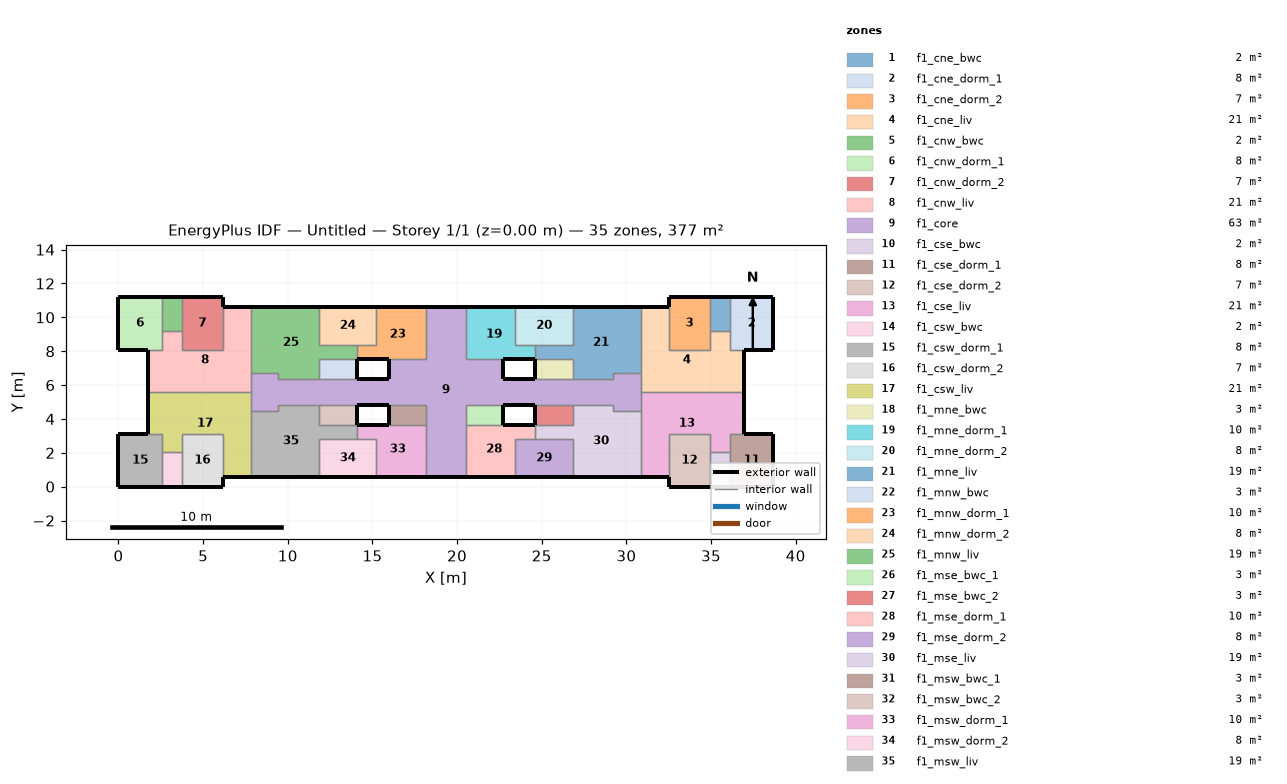
=== STOREY PLAN SPEC (per zone: floor XY polygon, exterior-wall plan segments, windows/doors) ===
zone 1: f1_cne_bwc  (2.4 m²)
  floor: (36.12, 11.20) (36.12, 9.17) (34.92, 9.17) (34.92, 11.20)
  exterior wall: (36.12, 11.20) – (34.92, 11.20)  [1.2 m]
  interior walls: 3
zone 2: f1_cne_dorm_1  (7.9 m²)
  floor: (38.68, 11.20) (38.68, 8.10) (36.12, 8.10) (36.12, 11.20)
  exterior wall: (36.95, 8.10) – (38.68, 8.10)  [1.7 m]
  exterior wall: (38.68, 8.10) – (38.68, 11.20)  [3.1 m]
  exterior wall: (38.68, 11.20) – (36.12, 11.20)  [2.6 m]
  interior walls: 3
zone 3: f1_cne_dorm_2  (7.4 m²)
  floor: (34.92, 11.20) (34.92, 8.10) (32.53, 8.10) (32.53, 11.20)
  exterior wall: (34.92, 11.20) – (32.53, 11.20)  [2.4 m]
  exterior wall: (32.53, 11.20) – (32.53, 10.63)  [0.6 m]
  interior walls: 4
zone 4: f1_cne_liv  (20.6 m²)
  floor: (36.12, 9.17) (36.12, 8.10) (36.95, 8.10) (36.95, 5.60) (30.88, 5.60) (30.88, 10.63) (32.53, 10.63) (32.53, 8.10) (34.92, 8.10) (34.92, 9.17)
  exterior wall: (32.53, 10.63) – (30.88, 10.63)  [1.7 m]
  exterior wall: (36.95, 5.60) – (36.95, 8.10)  [2.5 m]
  interior walls: 9
zone 5: f1_cnw_bwc  (2.4 m²)
  floor: (3.76, 11.20) (3.76, 9.17) (2.56, 9.17) (2.56, 11.20)
  exterior wall: (3.76, 11.20) – (2.56, 11.20)  [1.2 m]
  interior walls: 3
zone 6: f1_cnw_dorm_1  (7.9 m²)
  floor: (2.56, 11.20) (2.56, 8.10) (0.00, 8.10) (0.00, 11.20)
  exterior wall: (0.00, 11.20) – (0.00, 8.10)  [3.1 m]
  exterior wall: (2.56, 11.20) – (0.00, 11.20)  [2.6 m]
  exterior wall: (0.00, 8.10) – (1.73, 8.10)  [1.7 m]
  interior walls: 3
zone 7: f1_cnw_dorm_2  (7.4 m²)
  floor: (6.15, 11.20) (6.15, 8.10) (3.76, 8.10) (3.76, 11.20)
  exterior wall: (6.15, 10.63) – (6.15, 11.20)  [0.6 m]
  exterior wall: (6.15, 11.20) – (3.76, 11.20)  [2.4 m]
  interior walls: 4
zone 8: f1_cnw_liv  (20.6 m²)
  floor: (7.80, 10.63) (7.80, 5.60) (1.73, 5.60) (1.73, 8.10) (2.56, 8.10) (2.56, 9.17) (3.76, 9.17) (3.76, 8.10) (6.15, 8.10) (6.15, 10.63)
  exterior wall: (7.80, 10.63) – (6.15, 10.63)  [1.7 m]
  exterior wall: (1.73, 8.10) – (1.73, 5.60)  [2.5 m]
  interior walls: 9
zone 9: f1_core  (63.4 m²)
  floor: (30.88, 6.73) (30.88, 4.47) (29.23, 4.47) (29.23, 4.83) (20.54, 4.83) (20.54, 0.57) (18.14, 0.57) (18.14, 4.83) (9.45, 4.83) (9.45, 4.47) (7.80, 4.47) (7.80, 6.73) (9.45, 6.73) (9.45, 6.37) (15.98, 6.37) (15.98, 7.56) (18.14, 7.56) (18.14, 10.63) (20.54, 10.63) (20.54, 7.56) (22.70, 7.56) (22.70, 6.37) (29.23, 6.37) (29.23, 6.73)
  exterior wall: (18.14, 0.57) – (20.54, 0.57)  [2.4 m]
  exterior wall: (20.54, 10.63) – (18.14, 10.63)  [2.4 m]
  exterior wall: (24.58, 6.37) – (22.70, 6.37)  [1.9 m]
  exterior wall: (15.98, 6.37) – (14.10, 6.37)  [1.9 m]
  exterior wall: (14.10, 4.83) – (15.98, 4.83)  [1.9 m]
  exterior wall: (22.70, 4.83) – (24.58, 4.83)  [1.9 m]
  exterior wall: (22.70, 6.37) – (22.70, 7.56)  [1.2 m]
  exterior wall: (15.98, 7.56) – (15.98, 6.37)  [1.2 m]
  interior walls: 30
zone 10: f1_cse_bwc  (2.4 m²)
  floor: (36.12, 2.03) (36.12, 0.00) (34.92, 0.00) (34.92, 2.03)
  exterior wall: (34.92, 0.00) – (36.12, 0.00)  [1.2 m]
  interior walls: 3
zone 11: f1_cse_dorm_1  (7.9 m²)
  floor: (38.68, 3.10) (38.68, 0.00) (36.12, 0.00) (36.12, 3.10)
  exterior wall: (36.12, 0.00) – (38.68, 0.00)  [2.6 m]
  exterior wall: (38.68, 0.00) – (38.68, 3.10)  [3.1 m]
  exterior wall: (38.68, 3.10) – (36.95, 3.10)  [1.7 m]
  interior walls: 3
zone 12: f1_cse_dorm_2  (7.4 m²)
  floor: (34.92, 3.10) (34.92, 0.00) (32.53, 0.00) (32.53, 3.10)
  exterior wall: (32.53, 0.57) – (32.53, 0.00)  [0.6 m]
  exterior wall: (32.53, 0.00) – (34.92, 0.00)  [2.4 m]
  interior walls: 4
zone 13: f1_cse_liv  (20.6 m²)
  floor: (36.95, 5.60) (36.95, 3.10) (36.12, 3.10) (36.12, 2.03) (34.92, 2.03) (34.92, 3.10) (32.53, 3.10) (32.53, 0.57) (30.88, 0.57) (30.88, 5.60)
  exterior wall: (30.88, 0.57) – (32.53, 0.57)  [1.7 m]
  exterior wall: (36.95, 3.10) – (36.95, 5.60)  [2.5 m]
  interior walls: 9
zone 14: f1_csw_bwc  (2.4 m²)
  floor: (3.76, 2.03) (3.76, 0.00) (2.56, 0.00) (2.56, 2.03)
  exterior wall: (2.56, 0.00) – (3.76, 0.00)  [1.2 m]
  interior walls: 3
zone 15: f1_csw_dorm_1  (7.9 m²)
  floor: (2.56, 3.10) (2.56, 0.00) (0.00, 0.00) (0.00, 3.10)
  exterior wall: (1.73, 3.10) – (0.00, 3.10)  [1.7 m]
  exterior wall: (0.00, 3.10) – (0.00, 0.00)  [3.1 m]
  exterior wall: (0.00, 0.00) – (2.56, 0.00)  [2.6 m]
  interior walls: 3
zone 16: f1_csw_dorm_2  (7.4 m²)
  floor: (6.15, 3.10) (6.15, 0.00) (3.76, 0.00) (3.76, 3.10)
  exterior wall: (3.76, 0.00) – (6.15, 0.00)  [2.4 m]
  exterior wall: (6.15, 0.00) – (6.15, 0.57)  [0.6 m]
  interior walls: 4
zone 17: f1_csw_liv  (20.6 m²)
  floor: (7.80, 5.60) (7.80, 0.57) (6.15, 0.57) (6.15, 3.10) (3.76, 3.10) (3.76, 2.03) (2.56, 2.03) (2.56, 3.10) (1.73, 3.10) (1.73, 5.60)
  exterior wall: (6.15, 0.57) – (7.80, 0.57)  [1.7 m]
  exterior wall: (1.73, 5.60) – (1.73, 3.10)  [2.5 m]
  interior walls: 9
zone 18: f1_mne_bwc  (2.7 m²)
  floor: (26.83, 7.57) (26.83, 6.37) (24.58, 6.37) (24.58, 7.57)
  exterior wall: (24.58, 7.57) – (24.58, 6.37)  [1.2 m]
  interior walls: 3
zone 19: f1_mne_dorm_1  (9.9 m²)
  floor: (23.45, 10.63) (23.45, 8.39) (24.58, 8.39) (24.58, 7.57) (20.54, 7.57) (20.54, 10.63)
  exterior wall: (22.70, 7.57) – (24.58, 7.57)  [1.9 m]
  exterior wall: (23.45, 10.63) – (20.54, 10.63)  [2.9 m]
  interior walls: 5
zone 20: f1_mne_dorm_2  (7.6 m²)
  floor: (26.83, 10.63) (26.83, 8.39) (23.45, 8.39) (23.45, 10.63)
  exterior wall: (26.83, 10.63) – (23.45, 10.63)  [3.4 m]
  interior walls: 4
zone 21: f1_mne_liv  (18.5 m²)
  floor: (30.88, 10.63) (30.88, 6.73) (29.23, 6.73) (29.23, 6.37) (26.83, 6.37) (26.83, 7.57) (24.58, 7.57) (24.58, 8.39) (26.83, 8.39) (26.83, 10.63)
  exterior wall: (30.88, 10.63) – (26.83, 10.63)  [4.1 m]
  interior walls: 9
zone 22: f1_mnw_bwc  (2.7 m²)
  floor: (14.10, 7.57) (14.10, 6.37) (11.85, 6.37) (11.85, 7.57)
  exterior wall: (14.10, 6.37) – (14.10, 7.57)  [1.2 m]
  interior walls: 3
zone 23: f1_mnw_dorm_1  (9.9 m²)
  floor: (18.14, 10.63) (18.14, 7.57) (14.10, 7.57) (14.10, 8.39) (15.23, 8.39) (15.23, 10.63)
  exterior wall: (18.14, 10.63) – (15.23, 10.63)  [2.9 m]
  exterior wall: (14.10, 7.57) – (15.98, 7.57)  [1.9 m]
  interior walls: 5
zone 24: f1_mnw_dorm_2  (7.6 m²)
  floor: (15.23, 10.63) (15.23, 8.39) (11.85, 8.39) (11.85, 10.63)
  exterior wall: (15.23, 10.63) – (11.85, 10.63)  [3.4 m]
  interior walls: 4
zone 25: f1_mnw_liv  (18.5 m²)
  floor: (14.10, 8.39) (14.10, 7.57) (11.85, 7.57) (11.85, 6.37) (9.45, 6.37) (9.45, 6.73) (7.80, 6.73) (7.80, 10.63) (11.85, 10.63) (11.85, 8.39)
  exterior wall: (11.85, 10.63) – (7.80, 10.63)  [4.0 m]
  interior walls: 9
zone 26: f1_mse_bwc_1  (2.6 m²)
  floor: (22.70, 4.83) (22.70, 3.63) (20.54, 3.63) (20.54, 4.83)
  exterior wall: (22.70, 3.63) – (22.70, 4.83)  [1.2 m]
  interior walls: 3
zone 27: f1_mse_bwc_2  (2.7 m²)
  floor: (26.83, 4.83) (26.83, 3.63) (24.58, 3.63) (24.58, 4.83)
  exterior wall: (24.58, 4.83) – (24.58, 3.63)  [1.2 m]
  interior walls: 3
zone 28: f1_mse_dorm_1  (9.9 m²)
  floor: (24.58, 3.63) (24.58, 2.80) (23.45, 2.80) (23.45, 0.57) (20.54, 0.57) (20.54, 3.63)
  exterior wall: (20.54, 0.57) – (23.45, 0.57)  [2.9 m]
  exterior wall: (24.58, 3.63) – (22.70, 3.63)  [1.9 m]
  interior walls: 5
zone 29: f1_mse_dorm_2  (7.6 m²)
  floor: (26.83, 2.80) (26.83, 0.57) (23.45, 0.57) (23.45, 2.80)
  exterior wall: (23.45, 0.57) – (26.83, 0.57)  [3.4 m]
  interior walls: 4
zone 30: f1_mse_liv  (18.5 m²)
  floor: (30.88, 4.47) (30.88, 0.57) (26.83, 0.57) (26.83, 2.81) (24.58, 2.81) (24.58, 3.64) (26.83, 3.64) (26.83, 4.83) (29.23, 4.83) (29.23, 4.47)
  exterior wall: (26.83, 0.57) – (30.88, 0.57)  [4.1 m]
  interior walls: 9
zone 31: f1_msw_bwc_1  (2.6 m²)
  floor: (18.14, 4.83) (18.14, 3.63) (15.98, 3.63) (15.98, 4.83)
  exterior wall: (15.98, 4.83) – (15.98, 3.63)  [1.2 m]
  interior walls: 3
zone 32: f1_msw_bwc_2  (2.7 m²)
  floor: (14.10, 4.83) (14.10, 3.63) (11.85, 3.63) (11.85, 4.83)
  exterior wall: (14.10, 3.63) – (14.10, 4.83)  [1.2 m]
  interior walls: 3
zone 33: f1_msw_dorm_1  (9.9 m²)
  floor: (18.14, 3.64) (18.14, 0.57) (15.23, 0.57) (15.23, 2.81) (14.10, 2.81) (14.10, 3.64)
  exterior wall: (15.23, 0.57) – (18.14, 0.57)  [2.9 m]
  exterior wall: (15.98, 3.64) – (14.10, 3.64)  [1.9 m]
  interior walls: 5
zone 34: f1_msw_dorm_2  (7.6 m²)
  floor: (15.23, 2.80) (15.23, 0.57) (11.85, 0.57) (11.85, 2.80)
  exterior wall: (11.85, 0.57) – (15.23, 0.57)  [3.4 m]
  interior walls: 4
zone 35: f1_msw_liv  (18.5 m²)
  floor: (14.10, 3.63) (14.10, 2.80) (11.85, 2.80) (11.85, 0.57) (7.80, 0.57) (7.80, 4.47) (9.45, 4.47) (9.45, 4.83) (11.85, 4.83) (11.85, 3.63)
  exterior wall: (7.80, 0.57) – (11.85, 0.57)  [4.0 m]
  interior walls: 9

=== DERIVED (storey summary) ===
Building: Untitled
Storey: 1 of 1  (floor level z = 0.00 m)
Storey gross floor area: 376.8 m²
Zones on this storey: 35
  - f1_cne_bwc: floor 2.4 m²; exterior wall 1.2 m (3.1 m²); WWR 0.0%
  - f1_cne_dorm_1: floor 7.9 m²; exterior wall 7.4 m (19.2 m²); WWR 0.0%
  - f1_cne_dorm_2: floor 7.4 m²; exterior wall 3.0 m (7.7 m²); WWR 0.0%
  - f1_cne_liv: floor 20.6 m²; exterior wall 4.2 m (10.8 m²); WWR 0.0%
  - f1_cnw_bwc: floor 2.4 m²; exterior wall 1.2 m (3.1 m²); WWR 0.0%
  - f1_cnw_dorm_1: floor 7.9 m²; exterior wall 7.4 m (19.2 m²); WWR 0.0%
  - f1_cnw_dorm_2: floor 7.4 m²; exterior wall 3.0 m (7.7 m²); WWR 0.0%
  - f1_cnw_liv: floor 20.6 m²; exterior wall 4.2 m (10.8 m²); WWR 0.0%
  - f1_core: floor 63.4 m²; exterior wall 14.7 m (38.3 m²); WWR 0.0%
  - f1_cse_bwc: floor 2.4 m²; exterior wall 1.2 m (3.1 m²); WWR 0.0%
  - f1_cse_dorm_1: floor 7.9 m²; exterior wall 7.4 m (19.2 m²); WWR 0.0%
  - f1_cse_dorm_2: floor 7.4 m²; exterior wall 3.0 m (7.7 m²); WWR 0.0%
  - f1_cse_liv: floor 20.6 m²; exterior wall 4.2 m (10.8 m²); WWR 0.0%
  - f1_csw_bwc: floor 2.4 m²; exterior wall 1.2 m (3.1 m²); WWR 0.0%
  - f1_csw_dorm_1: floor 7.9 m²; exterior wall 7.4 m (19.2 m²); WWR 0.0%
  - f1_csw_dorm_2: floor 7.4 m²; exterior wall 3.0 m (7.7 m²); WWR 0.0%
  - f1_csw_liv: floor 20.6 m²; exterior wall 4.2 m (10.8 m²); WWR 0.0%
  - f1_mne_bwc: floor 2.7 m²; exterior wall 1.2 m (3.1 m²); WWR 0.0%
  - f1_mne_dorm_1: floor 9.9 m²; exterior wall 4.8 m (12.5 m²); WWR 0.0%
  - f1_mne_dorm_2: floor 7.6 m²; exterior wall 3.4 m (8.8 m²); WWR 0.0%
  - f1_mne_liv: floor 18.5 m²; exterior wall 4.1 m (10.5 m²); WWR 0.0%
  - f1_mnw_bwc: floor 2.7 m²; exterior wall 1.2 m (3.1 m²); WWR 0.0%
  - f1_mnw_dorm_1: floor 9.9 m²; exterior wall 4.8 m (12.5 m²); WWR 0.0%
  - f1_mnw_dorm_2: floor 7.6 m²; exterior wall 3.4 m (8.8 m²); WWR 0.0%
  - f1_mnw_liv: floor 18.5 m²; exterior wall 4.0 m (10.5 m²); WWR 0.0%
  - f1_mse_bwc_1: floor 2.6 m²; exterior wall 1.2 m (3.1 m²); WWR 0.0%
  - f1_mse_bwc_2: floor 2.7 m²; exterior wall 1.2 m (3.1 m²); WWR 0.0%
  - f1_mse_dorm_1: floor 9.9 m²; exterior wall 4.8 m (12.5 m²); WWR 0.0%
  - f1_mse_dorm_2: floor 7.6 m²; exterior wall 3.4 m (8.8 m²); WWR 0.0%
  - f1_mse_liv: floor 18.5 m²; exterior wall 4.1 m (10.5 m²); WWR 0.0%
  - f1_msw_bwc_1: floor 2.6 m²; exterior wall 1.2 m (3.1 m²); WWR 0.0%
  - f1_msw_bwc_2: floor 2.7 m²; exterior wall 1.2 m (3.1 m²); WWR 0.0%
  - f1_msw_dorm_1: floor 9.9 m²; exterior wall 4.8 m (12.5 m²); WWR 0.0%
  - f1_msw_dorm_2: floor 7.6 m²; exterior wall 3.4 m (8.8 m²); WWR 0.0%
  - f1_msw_liv: floor 18.5 m²; exterior wall 4.0 m (10.5 m²); WWR 0.0%
Zone adjacency (shared interzone walls):
  - f1_cne_bwc ↔ f1_cne_dorm_1
  - f1_cne_bwc ↔ f1_cne_dorm_2
  - f1_cne_bwc ↔ f1_cne_liv
  - f1_cne_dorm_1 ↔ f1_cne_liv
  - f1_cne_dorm_2 ↔ f1_cne_liv
  - f1_cne_liv ↔ f1_core
  - f1_cne_liv ↔ f1_cse_liv
  - f1_cne_liv ↔ f1_mne_liv
  - f1_cnw_bwc ↔ f1_cnw_dorm_1
  - f1_cnw_bwc ↔ f1_cnw_dorm_2
  - f1_cnw_bwc ↔ f1_cnw_liv
  - f1_cnw_dorm_1 ↔ f1_cnw_liv
  - f1_cnw_dorm_2 ↔ f1_cnw_liv
  - f1_cnw_liv ↔ f1_core
  - f1_cnw_liv ↔ f1_csw_liv
  - f1_cnw_liv ↔ f1_mnw_liv
  - f1_core ↔ f1_cse_liv
  - f1_core ↔ f1_csw_liv
  - f1_core ↔ f1_mne_bwc
  - f1_core ↔ f1_mne_dorm_1
  - f1_core ↔ f1_mne_liv
  - f1_core ↔ f1_mnw_bwc
  - f1_core ↔ f1_mnw_dorm_1
  - f1_core ↔ f1_mnw_liv
  - f1_core ↔ f1_mse_bwc_1
  - f1_core ↔ f1_mse_bwc_2
  - f1_core ↔ f1_mse_dorm_1
  - f1_core ↔ f1_mse_liv
  - f1_core ↔ f1_msw_bwc_1
  - f1_core ↔ f1_msw_bwc_2
  - f1_core ↔ f1_msw_dorm_1
  - f1_core ↔ f1_msw_liv
  - f1_cse_bwc ↔ f1_cse_dorm_1
  - f1_cse_bwc ↔ f1_cse_dorm_2
  - f1_cse_bwc ↔ f1_cse_liv
  - f1_cse_dorm_1 ↔ f1_cse_liv
  - f1_cse_dorm_2 ↔ f1_cse_liv
  - f1_cse_liv ↔ f1_mse_liv
  - f1_csw_bwc ↔ f1_csw_dorm_1
  - f1_csw_bwc ↔ f1_csw_dorm_2
  - f1_csw_bwc ↔ f1_csw_liv
  - f1_csw_dorm_1 ↔ f1_csw_liv
  - f1_csw_dorm_2 ↔ f1_csw_liv
  - f1_csw_liv ↔ f1_msw_liv
  - f1_mne_bwc ↔ f1_mne_liv
  - f1_mne_dorm_1 ↔ f1_mne_dorm_2
  - f1_mne_dorm_1 ↔ f1_mne_liv
  - f1_mne_dorm_2 ↔ f1_mne_liv
  - f1_mnw_bwc ↔ f1_mnw_liv
  - f1_mnw_dorm_1 ↔ f1_mnw_dorm_2
  - f1_mnw_dorm_1 ↔ f1_mnw_liv
  - f1_mnw_dorm_2 ↔ f1_mnw_liv
  - f1_mse_bwc_1 ↔ f1_mse_dorm_1
  - f1_mse_bwc_2 ↔ f1_mse_liv
  - f1_mse_dorm_1 ↔ f1_mse_dorm_2
  - f1_mse_dorm_1 ↔ f1_mse_liv
  - f1_mse_dorm_2 ↔ f1_mse_liv
  - f1_msw_bwc_1 ↔ f1_msw_dorm_1
  - f1_msw_bwc_2 ↔ f1_msw_liv
  - f1_msw_dorm_1 ↔ f1_msw_dorm_2
  - f1_msw_dorm_1 ↔ f1_msw_liv
  - f1_msw_dorm_2 ↔ f1_msw_liv